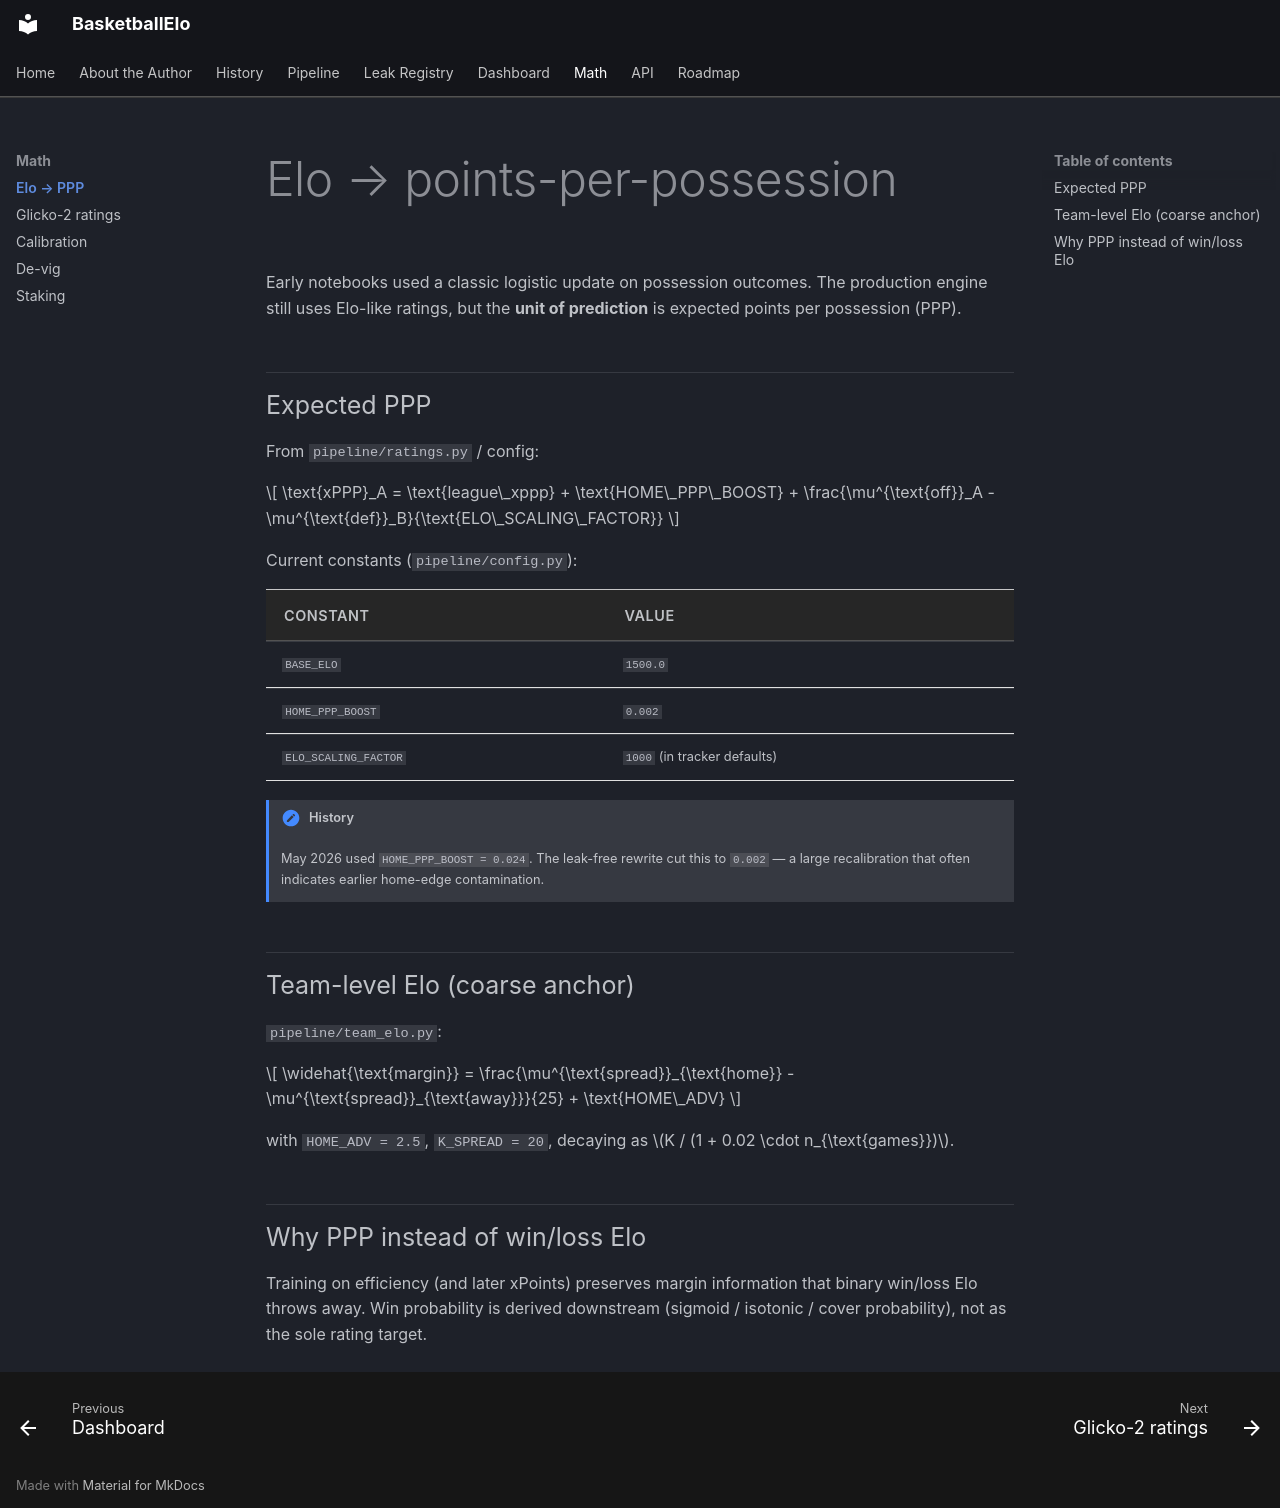

repository: ShaneHurley/BasketballElo · page: math/elo/index.html · generator: mkdocs

# Elo → points-per-possession

Early notebooks used a classic logistic update on possession outcomes. The production engine still uses Elo-like ratings, but the **unit of prediction** is expected points per possession (PPP).

## Expected PPP

From `pipeline/ratings.py` / config:

\[
\text{xPPP}_A = \text{league\_xppp} + \text{HOME\_PPP\_BOOST} + \frac{\mu^{\text{off}}_A - \mu^{\text{def}}_B}{\text{ELO\_SCALING\_FACTOR}}
\]

Current constants (`pipeline/config.py`):

| Constant | Value |
|----------|-------|
| `BASE_ELO` | `1500.0` |
| `HOME_PPP_BOOST` | `0.002` |
| `ELO_SCALING_FACTOR` | `1000` (in tracker defaults) |

!!! note "History"
    May 2026 used `HOME_PPP_BOOST = 0.024`. The leak-free rewrite cut this to `0.002` — a large recalibration that often indicates earlier home-edge contamination.

## Team-level Elo (coarse anchor)

`pipeline/team_elo.py`:

\[
\widehat{\text{margin}} = \frac{\mu^{\text{spread}}_{\text{home}} - \mu^{\text{spread}}_{\text{away}}}{25} + \text{HOME\_ADV}
\]

with `HOME_ADV = 2.5`, `K_SPREAD = 20`, decaying as \(K / (1 + 0.02 \cdot n_{\text{games}})\).

## Why PPP instead of win/loss Elo

Training on efficiency (and later xPoints) preserves margin information that binary win/loss Elo throws away. Win probability is derived downstream (sigmoid / isotonic / cover probability), not as the sole rating target.
